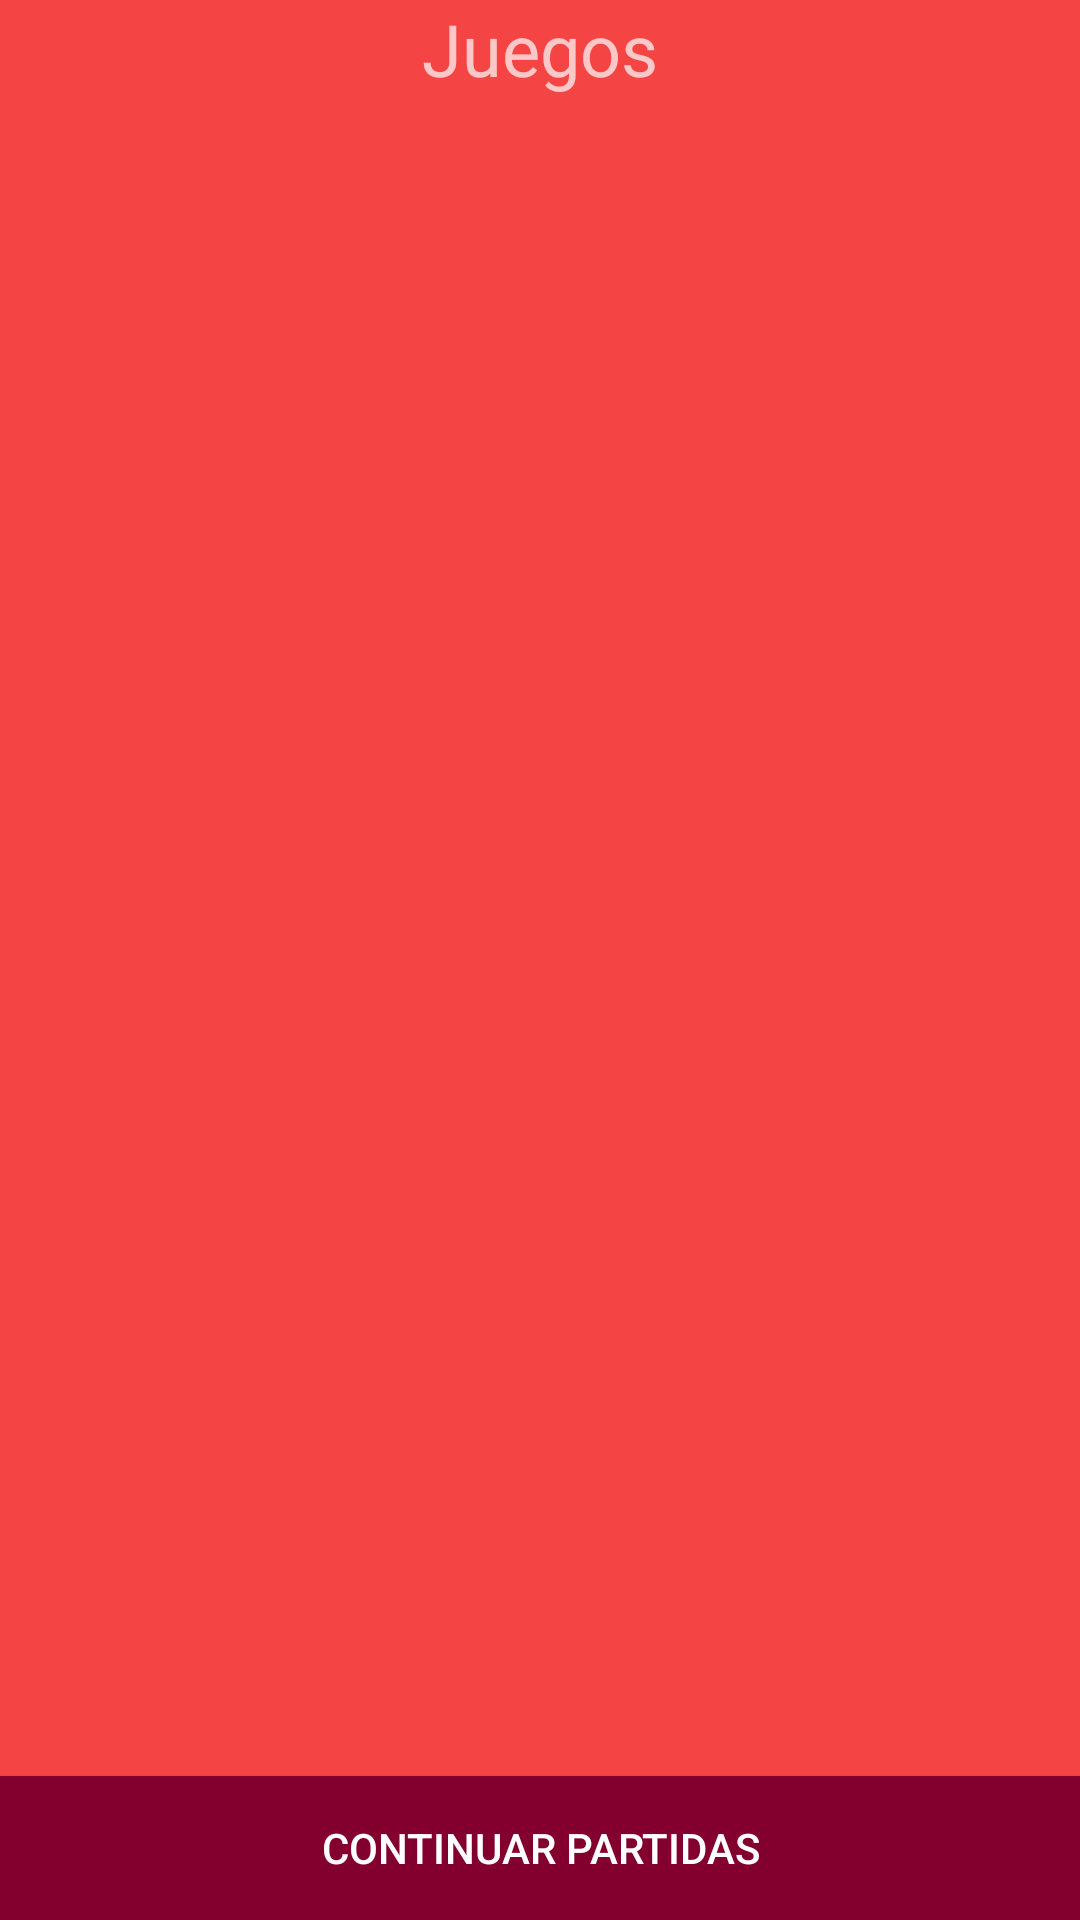

Here is an Android app screen rendered from its layout file. Give the layout XML and the strings, colors and styles it references.
<!-- AndroidManifest.xml: application theme Theme.GameFever -->
<!-- res/layout/fragment_games.xml -->
<?xml version="1.0" encoding="utf-8"?>
<androidx.constraintlayout.widget.ConstraintLayout xmlns:android="http://schemas.android.com/apk/res/android"
    xmlns:app="http://schemas.android.com/apk/res-auto"
    xmlns:tools="http://schemas.android.com/tools"
    android:layout_width="match_parent"
    android:layout_height="match_parent"
    android:background="@color/app_background"
    tools:context=".ui.fragments.GamesFragment">

    <LinearLayout
        android:layout_width="match_parent"
        android:layout_height="match_parent"
        android:orientation="vertical">

        <TextView
            android:id="@+id/tvGames"
            android:layout_width="match_parent"
            android:layout_height="wrap_content"
            android:gravity="center"
            android:text="@string/title_game"
            android:textSize="24dp" />

        <androidx.recyclerview.widget.RecyclerView
            android:id="@+id/rvGames"
            android:layout_width="match_parent"
            android:layout_height="wrap_content"
            android:layout_weight="6"

            tools:listitem="@layout/item_games">

        </androidx.recyclerview.widget.RecyclerView>

        <Button
            android:id="@+id/btContinue"
            android:layout_width="match_parent"
            android:layout_height="wrap_content"
            android:background="@color/app_button"
            android:text="@string/continue_game" />
    </LinearLayout>

</androidx.constraintlayout.widget.ConstraintLayout>
<!-- res/layout/item_games.xml (included above) -->
<?xml version="1.0" encoding="utf-8"?>
<androidx.constraintlayout.widget.ConstraintLayout xmlns:android="http://schemas.android.com/apk/res/android"
    xmlns:app="http://schemas.android.com/apk/res-auto"
    xmlns:tools="http://schemas.android.com/tools"
    android:layout_width="match_parent"
    android:layout_height="wrap_content"
    android:background="@color/app_background">

    <LinearLayout
        android:id="@+id/llAdapter"
        android:layout_width="match_parent"
        android:layout_height="match_parent"
        android:orientation="vertical">

        <LinearLayout
            android:id="@+id/llGame"
            android:layout_width="match_parent"
            android:layout_height="wrap_content"
            android:layout_marginLeft="5dp"
            android:layout_marginTop="5dp"
            android:layout_marginRight="5dp"
            android:layout_marginBottom="5dp"
            android:orientation="horizontal">

            <ImageView
                android:id="@+id/ivGame"
                android:layout_width="match_parent"
                android:layout_height="match_parent"
                android:layout_weight="1"
                android:scaleType="fitXY"
                app:srcCompat="@drawable/ic_tictactoe" />

            <LinearLayout
                android:layout_width="match_parent"
                android:layout_height="wrap_content"
                android:layout_weight="1"
                android:orientation="vertical">

                <TextView
                    android:id="@+id/tvGameID"
                    android:layout_width="match_parent"
                    android:layout_height="wrap_content"
                    android:layout_weight="1"
                    android:gravity="center"
                    android:textSize="24dp"
                    android:visibility="invisible" />

                <TextView
                    android:layout_width="match_parent"
                    android:layout_height="wrap_content"
                    android:layout_weight="1"
                    android:gravity="center"
                    android:textSize="24dp"
                    android:visibility="invisible" />

                <TextView
                    android:id="@+id/tvGame"
                    android:layout_width="match_parent"
                    android:layout_height="wrap_content"
                    android:layout_weight="1"
                    android:gravity="center"
                    android:text="TextView"
                    android:textSize="24dp" />

                <TextView
                    android:layout_width="match_parent"
                    android:layout_height="wrap_content"
                    android:layout_weight="1"
                    android:gravity="center"
                    android:textSize="24dp"
                    android:visibility="invisible" />

                <ImageView
                    android:id="@+id/ivGameExpand"
                    android:layout_width="match_parent"
                    android:layout_height="match_parent"
                    app:srcCompat="@drawable/ic_down_sign" />
            </LinearLayout>

        </LinearLayout>

        <LinearLayout
            android:id="@+id/llOptions"
            android:layout_width="match_parent"
            android:layout_height="match_parent"
            android:layout_weight="1"
            android:orientation="horizontal"
            android:visibility="gone">

            <Button
                android:id="@+id/btPlay"
                android:layout_width="wrap_content"
                android:layout_height="wrap_content"
                android:layout_marginRight="1dp"
                android:layout_weight="1"
                android:background="@color/app_button"
                android:text="@string/play" />

            <Button
                android:id="@+id/btPlayInvite"
                android:layout_width="wrap_content"
                android:layout_height="wrap_content"
                android:layout_marginLeft="1dp"
                android:layout_weight="1"
                android:background="@color/app_button"
                android:text="@string/invite" />
        </LinearLayout>
    </LinearLayout>

</androidx.constraintlayout.widget.ConstraintLayout>
<!-- resources referenced by this layout -->
<resources>
  <color name="app_background">#F44444</color>
  <color name="app_button">#83002E</color>
  <!-- drawable ic_tictactoe: vector/xml drawable (drawable, 3432 chars, omitted) -->
  <string name="continue_game">Continuar Partidas</string>
  <string name="invite">Invitar</string>
  <string name="play">Jugar</string>
  <string name="title_game">Juegos</string>
  <style name="Theme.GameFever" parent="Theme.AppCompat.NoActionBar">
          
          <item name="colorPrimary">@color/purple_500</item>
          <item name="colorPrimaryVariant">@color/purple_700</item>
          <item name="colorOnPrimary">@color/white</item>
          
          <item name="colorSecondary">@color/teal_200</item>
          <item name="colorSecondaryVariant">@color/teal_700</item>
          <item name="colorOnSecondary">@color/black</item>
          
          <item name="android:statusBarColor" tools:targetApi="l">?attr/colorPrimaryVariant</item>
          
      </style>
  <color name="purple_500">#FF6200EE</color>
  <color name="purple_700">#FF3700B3</color>
  <color name="white">#FFFFFFFF</color>
  <color name="teal_200">#FF03DAC5</color>
  <color name="teal_700">#FF018786</color>
  <color name="black">#FF000000</color>
</resources>
